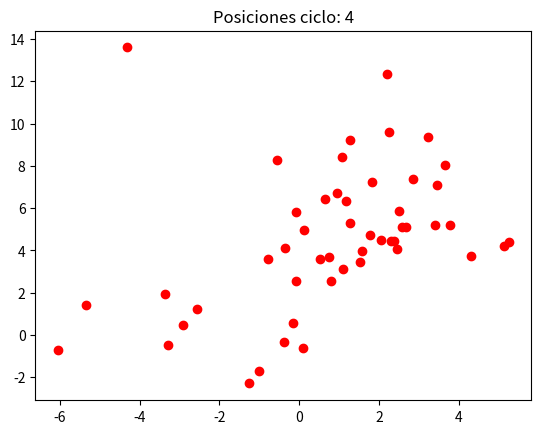

This chart was generated by the following Python code:
import random
import math
import matplotlib.pyplot as plt


# Clase que representa una Partícula
class particula:
    def __init__(self, posicion, velocidad, funcion):
        self.__posicion = posicion  # Posición actual
        self.__velocidad = velocidad  # Velocidad actual
        self.__mejor_posicion = posicion    # Mejor posición personal
        self.__fitness = float('inf')  # Valor de la función objetivo
        self.__funcion = funcion  # Función objetivo

    def set_posicion(self,posicion):
        self.__posicion= posicion
    def get_posicion(self):
        return self.__posicion
    
    def set_velocidad(self,velocidad):
        self.__velocidad= velocidad
    def get_velocidad(self):
        return self.__velocidad
    
    def set_mejor_posicion(self,mejor_posicion):
        self.__mejor_posicion= mejor_posicion
    def get_mejor_posicion(self):
        return self.__mejor_posicion
    
    def set_fitness(self,fitness):
        self.__fitness= fitness
    def get_fitness(self):
        return self.__fitness
    
    def set_funcion(self,funcion):
        self.__funcion= funcion
    def get_funcion(self):
        return self.__funcion

    """Función para evaluar la 'función objetivo' en la posición actual."""
    def evaluar_funcion_objetivo(self):
        self.__fitness = self.__funcion(self.__posicion)
        if self.__fitness < self.__funcion(self.__mejor_posicion):  # Actualiza mejor_posicion si es mejor
            self.__mejor_posicion = self.__posicion[:]

    """Función para actualizar la velocidad y la posición de la partícula."""
    def moverse(self, mejor_posicion_general, factor_inercia, factor_personal, factor_social):
        r1 = random.random()
        r2 = random.random()

        # Actualizar velocidad (elemento por elemento)
        self.__velocidad = [ # Fórmula para actualizar la velocidad
            factor_inercia * v +
            factor_personal * r1 * (p - x) +
            factor_social * r2 * (g - x)
            for v, p, g, x in zip(self.__velocidad, self.__mejor_posicion, mejor_posicion_general, self.__posicion)
        ]
        # Actualizar posición (elemento por elemento)
        self.__posicion = [x + v for x, v in zip(self.__posicion, self.__velocidad)]
        



# Clase que representa el Enjambre
class Enjambre:
    def __init__(self, num_particulas, funcion, x_min, x_max, factor_inercia, factor_personal, factor_social,dimensiones=2):
        self.__particulas = []    # Lista de partículas
        self.__mejor_posicion_global = None  # Mejor posición global
        self.__funcion = funcion  # Función objetivo
        self.__factor_inercia = factor_inercia    # Factor de inercia de las partículas
        self.__factor_personal = factor_personal  # Factor de aprendizaje personal/individual de las partículas
        self.__factor_social = factor_social  # Factor de aprendizaje social/grupal de las partículas
        self.__x_min = x_min  # Límite inferior del espacio de búsqueda
        self.__x_max = x_max  # Límite superior del espacio de búsqueda
        self.__dimensiones = dimensiones     # Dimensiones que se manejarán para el algoritmo


        D=[]
        # Inicializar partículas
        for _ in range(num_particulas):

            # Posiciones para funcion rastring
            posicion = [random.uniform(self.__x_min,self.__x_max) for _ in range(self.__dimensiones)]
            velocidad = [random.uniform(-1, 1) for _ in range(self.__dimensiones)]


            particulax = particula(posicion, velocidad, self.__funcion) 
            D.append(particulax.get_posicion())
            self.__particulas.append(particulax)
        graf.set_posiciones_l(D)
        self.__mejor_posicion_global = self.__particulas[0].get_posicion()[:]


    """Evaluar todas las partículas y actualizar la mejor_posicion_general."""
    def evaluar_enjambre(self):
        for particula in self.__particulas:
            particula.evaluar_funcion_objetivo()
            if self.__funcion(particula.get_mejor_posicion()) < self.__funcion(self.__mejor_posicion_global):
                self.__mejor_posicion_global = particula.get_mejor_posicion()[:]


    """Actualizar la velocidad y la posición de todas las partículas."""
    def actualizar_enjambre(self):
        A=[]
        for particula in self.__particulas:
            particula.moverse(self.__mejor_posicion_global, self.__factor_inercia, self.__factor_personal, self.__factor_social)
            A.append(particula.get_posicion())    
        graf.set_posiciones_l(p_ultimo=A)
        #graf.graficar()

    """Ejecutar el PSO durante un número de iteraciones."""
    def run(self, iteraciones_maximas):
        
        for iteration in range(iteraciones_maximas):
            self.evaluar_enjambre()  # Evalúa partículas
            self.actualizar_enjambre()    # Actualiza partículas


        return self.__mejor_posicion_global, self.__funcion(self.__mejor_posicion_global)

class di2:
    def __init__(self):
        self.__eje_x:list=[]
        self.__eje_y:list=[]
    
    def set_iteracion(self,iteracion):
        self.__iteracion_actual=iteracion

    def get_eje_x(self):
        return self.__eje_x[-1]
    def get_eje_y(self):
        return self.__eje_y[-1]

    def set_posiciones_l(self,p_ultimo:list):
        x,y=[],[]
        for i in p_ultimo:
            x.append(i[0])
            y.append(i[1])
        self.__eje_x.append(x)
        self.__eje_y.append(y)    
    
    def graficar(self):
        
        plt.xlabel("x")
        plt.ylabel("y")

        for i in range(len(self.__eje_x)):
            plt.clf()
            #plt.xlim(min(self.__eje_x[i]),max(self.__eje_x[i]))
            #plt.xlim(min(self.__eje_y[i]),max(self.__eje_y[i]))
            #plt.xlim(-15,15)
            #plt.ylim(-15,15)
            plt.scatter(self.__eje_x[i],self.__eje_y[i],c="red")
            plt.title(f"Posiciones ciclo: {i+1}")
            plt.pause(0.001)
        plt.show()    

        


# Ejemplo para minimizar una función
def funcion_objetivo(x):
    """Ejemplo Sphere funcion """
    #return sum([xi ** 2 for xi in x])  # Suma de los cuadrados de las dimensiones

    """Ejemplo para la función rastrigin"""
    A = 10
    n = len(x)
    #return A * n + sum([xi ** 2 - A * math.cos(2 * math.pi * xi) for xi in x])

    " Ejemplo Rosenbrock function"
    n = len(x)
    return  sum([100*(x[i+1]-(x[i]**2))**2 + (1-x[i])**2   for i in range (n-1)])


"""Parámetros del algoritmo"""
num_particulas = 50      # Número de partículas
factor_inercia = 0.8
factor_personal = 1.5               # Factor cognitivo / personal
factor_social = 2.0                # Factor social / general
iteraciones_maximas = 3 # Número máximo de iteraciones
x_min = -5.15 # Límite inferior
x_max = 5.15 # Límite superior
dimensiones =2 #Dimensiones de la funcion poner entre 2 y 30 

graf=di2()
# Inicializar el enjambre y ejecutar el algoritmo
Enjambre = Enjambre(num_particulas, funcion_objetivo, x_min, x_max, factor_inercia, factor_personal, factor_social,dimensiones)
mejor_posicion, best_value = Enjambre.run(iteraciones_maximas)

# Mostrar el resultado final
print("\nResultados finales:")
print(f"Mejor posición encontrada: {mejor_posicion}")
print(f"Valor óptimo: {best_value}")
graf.graficar()

